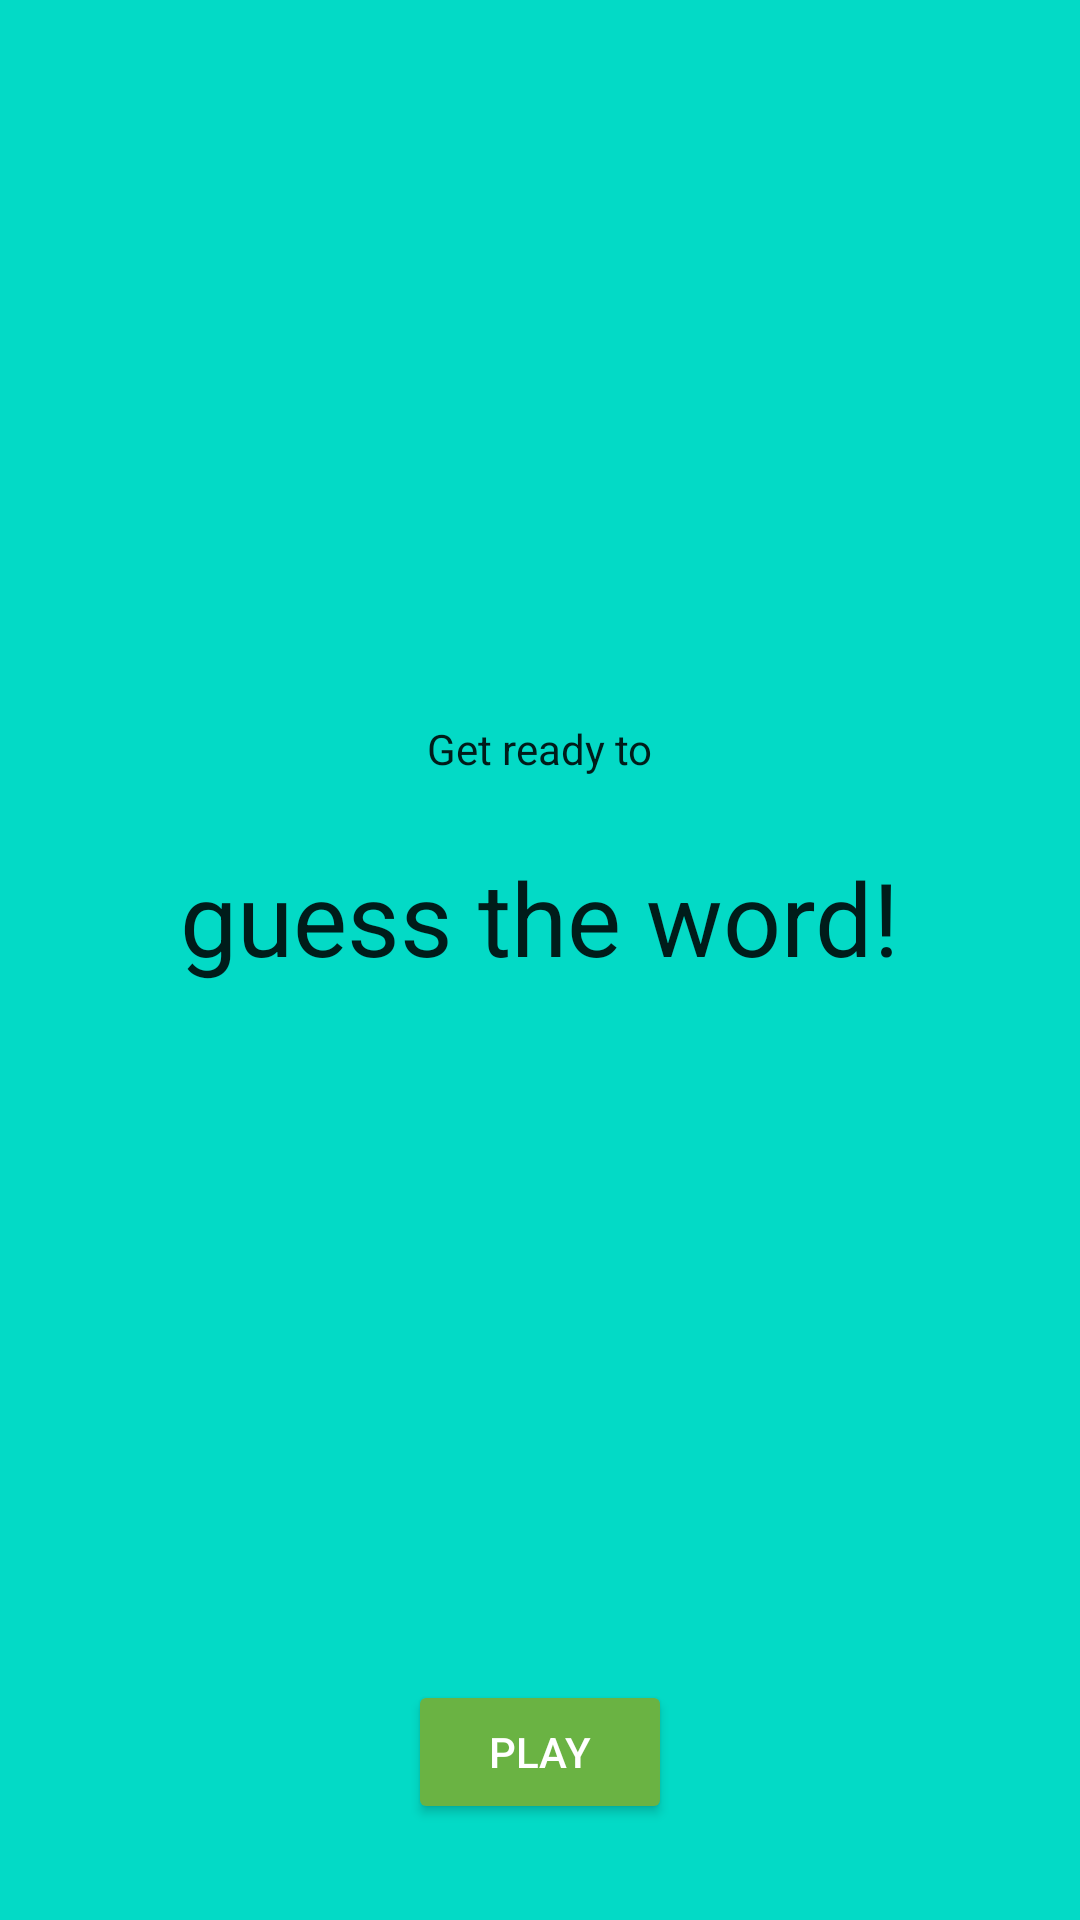

Write the Android layout XML for this screen, with the resource values it uses.
<!-- AndroidManifest.xml: application theme AppTheme -->
<!-- res/layout/fragment_title.xml -->
<?xml version="1.0" encoding="utf-8"?>
<androidx.constraintlayout.widget.ConstraintLayout xmlns:android="http://schemas.android.com/apk/res/android"
    xmlns:app="http://schemas.android.com/apk/res-auto"
    xmlns:tools="http://schemas.android.com/tools"
    android:id="@+id/title_layout"
    android:layout_width="match_parent"
    android:layout_height="match_parent"
    android:background="@color/design_default_color_secondary"
    tools:context=".codelab.datamanagement.viewmodelfactory.TitleFragment">

    <TextView
        android:id="@+id/get_ready_text"
        android:layout_width="wrap_content"
        android:layout_height="wrap_content"
        android:layout_marginTop="8dp"
        android:layout_marginBottom="8dp"
        android:fontFamily="sans-serif"
        android:text="@string/get_ready"
        android:textColor="@color/black_text_color"
        android:textSize="14sp"
        android:textStyle="normal"
        app:layout_constraintBottom_toTopOf="@+id/title_text"
        app:layout_constraintEnd_toEndOf="parent"
        app:layout_constraintHorizontal_bias="0.5"
        app:layout_constraintStart_toStartOf="parent"
        app:layout_constraintTop_toTopOf="parent"
        app:layout_constraintVertical_chainStyle="packed" />

    <TextView
        android:id="@+id/title_text"
        android:layout_width="wrap_content"
        android:layout_height="wrap_content"
        android:layout_marginTop="16dp"
        android:fontFamily="sans-serif"
        android:text="@string/title_text"
        android:textColor="@color/black_text_color"
        android:textSize="34sp"
        android:textStyle="normal"
        app:layout_constraintBottom_toTopOf="@+id/play_game_button"
        app:layout_constraintEnd_toEndOf="parent"
        app:layout_constraintHorizontal_bias="0.5"
        app:layout_constraintStart_toStartOf="parent"
        app:layout_constraintTop_toBottomOf="@+id/get_ready_text"
        app:layout_constraintVertical_chainStyle="packed" />

    <Button
        android:id="@+id/play_game_button"
        android:layout_width="wrap_content"
        android:layout_height="wrap_content"
        android:layout_marginBottom="32dp"
        android:text="@string/play_button"
        android:theme="@style/GoButton"
        app:layout_constraintBottom_toBottomOf="parent"
        app:layout_constraintEnd_toEndOf="parent"
        app:layout_constraintStart_toStartOf="parent" />

</androidx.constraintlayout.widget.ConstraintLayout>
<!-- resources referenced by this layout -->
<resources>
  <color name="black_text_color">#de000000</color>
  <string name="get_ready">Get ready to</string>
  <string name="play_button">Play</string>
  <string name="title_text">guess the word!</string>
  <style name="GoButton" parent="Widget.AppCompat.Button.Colored">
          <item name="colorButtonNormal">@color/ok_green_color</item>
          <item name="colorControlHighlight">@color/selected_green_color</item>
          <item name="android:textColor">@color/white_text_color</item>
          <item name="colorAccent">@color/selected_green_color</item>
      </style>
  <style name="AppTheme" parent="Theme.MaterialComponents.DayNight">
          
          <item name="colorPrimary">@color/colorPrimary</item>
          <item name="colorPrimaryDark">@color/colorPrimaryDark</item>
          <item name="colorAccent">@color/colorAccent</item>
          <item name="preferenceTheme">@style/PreferenceThemeOverlay</item>
      </style>
  <color name="ok_green_color">#6ab343</color>
  <color name="selected_green_color">#388310</color>
  <color name="white_text_color">#ffffff</color>
  <color name="colorPrimary">#448aff</color>
  <color name="colorPrimaryDark">#005ecb</color>
  <color name="colorAccent">#03DAC5</color>
</resources>
